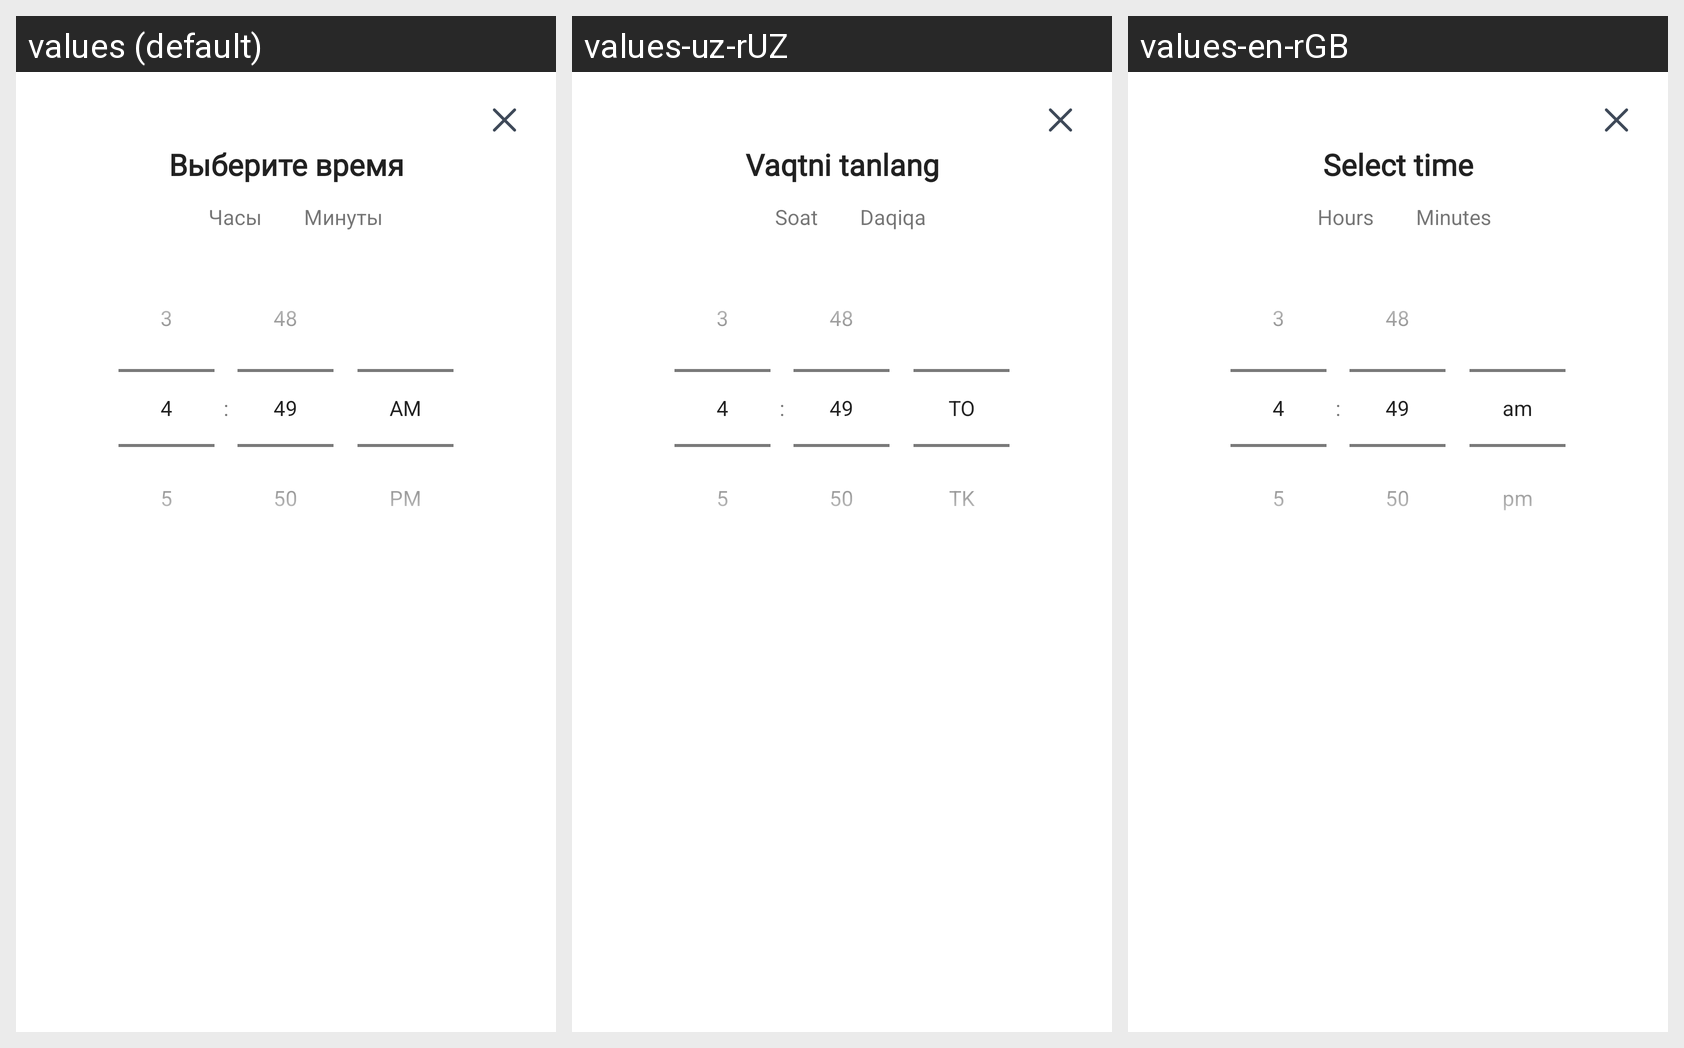

For this localized Android screen grid, give each drawn string resource with its value in every locale shown.
Android screen res/layout/dialog_show_time.xml rendered under 3 locales, left to right: values (default), values-uz-rUZ, values-en-rGB. Device: Nexus 5 (rendered at 1080×1920; each locale shown at half size, 540×960, under a caption strip naming it); theme Theme.MyTaxiUz.
Strings drawn on this screen, with the default value and each locale's value (text and hints the layout hard-codes, and strings that could not be matched under every locale, appear in the picture but are not listed):

departure_hours
  values: Выберите время
  values-uz-rUZ: Vaqtni tanlang
  values-en-rGB: Select time

hours
  values: Часы
  values-uz-rUZ: Soat
  values-en-rGB: Hours

minutes
  values: Минуты
  values-uz-rUZ: Daqiqa
  values-en-rGB: Minutes
